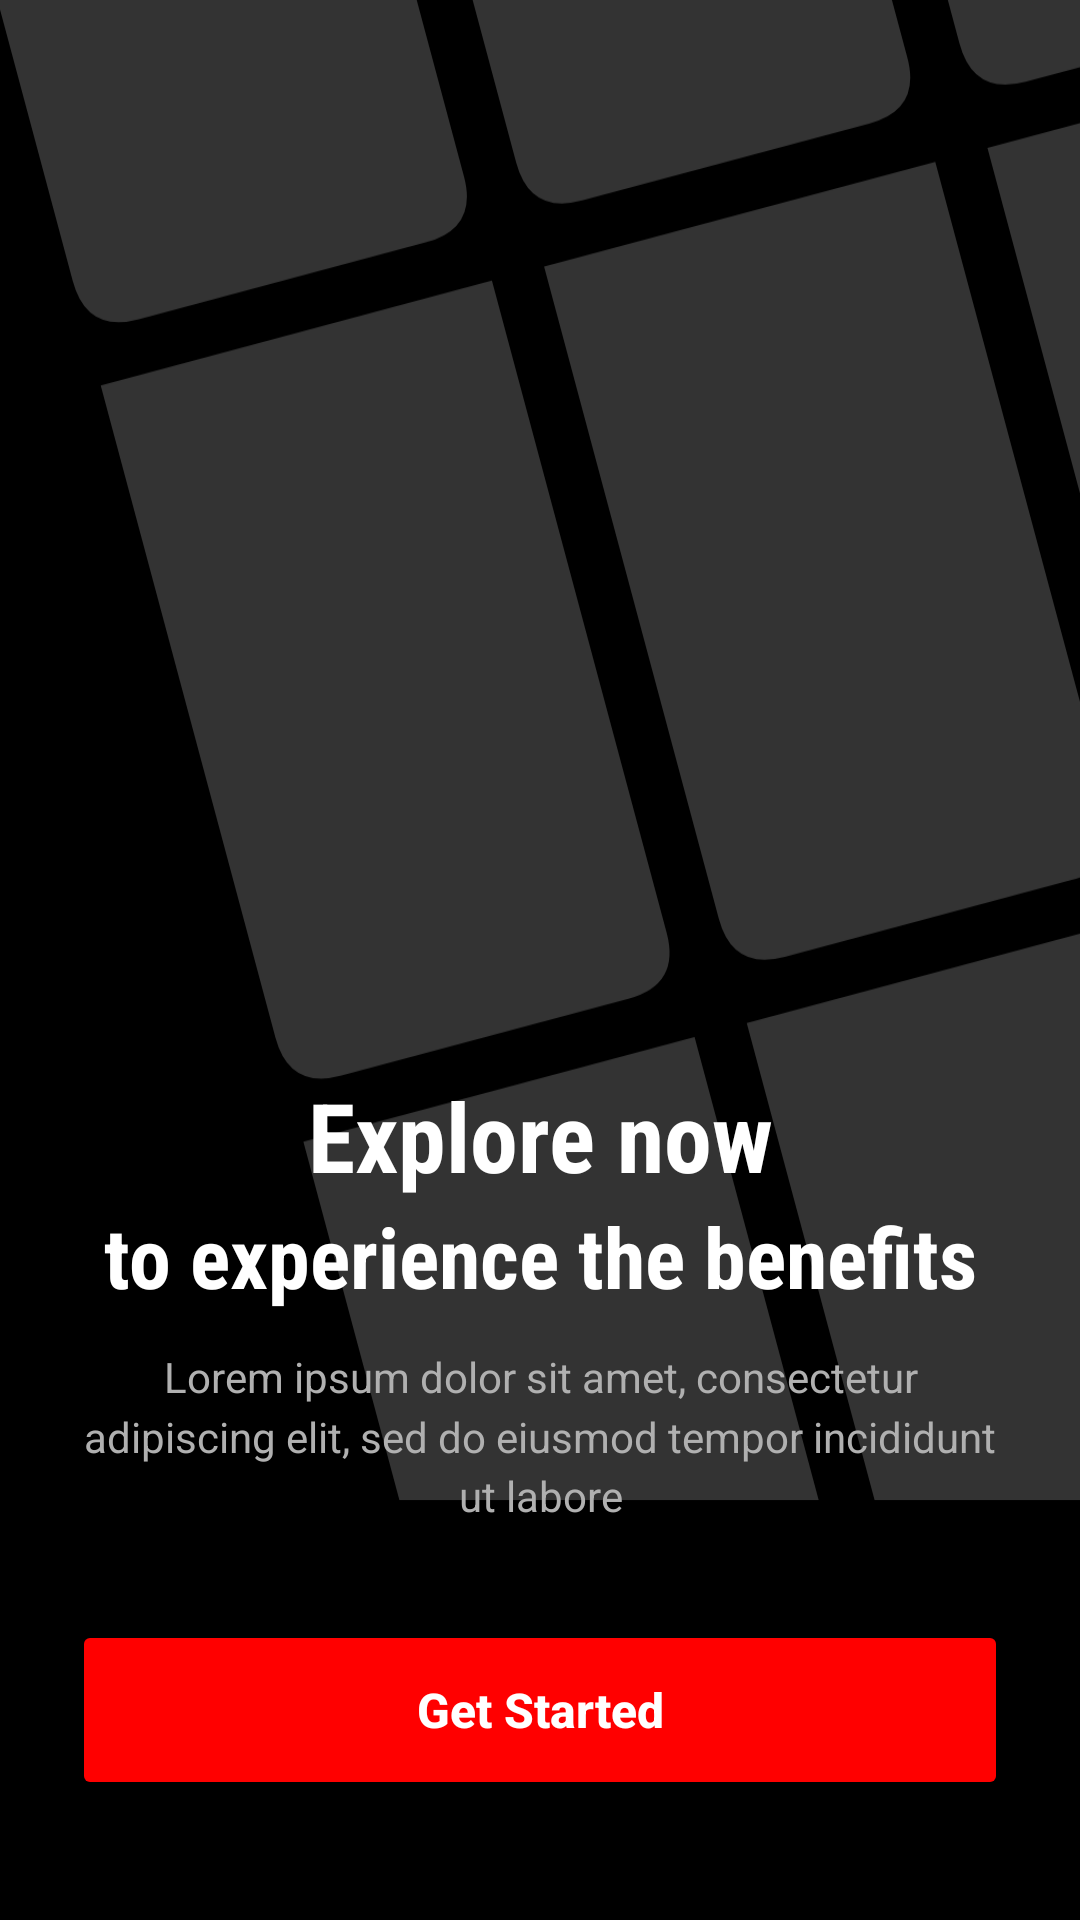

Layout XML and referenced resources for this Android screen:
<!-- AndroidManifest.xml: activity theme Theme.CineFAST -->
<!-- res/layout/activity_onboarding.xml -->
<?xml version="1.0" encoding="utf-8"?>
<RelativeLayout xmlns:android="http://schemas.android.com/apk/res/android"
    xmlns:app="http://schemas.android.com/apk/res-auto"
    android:layout_width="match_parent"
    android:layout_height="match_parent"
    android:background="#000000">

    
    <ImageView
        android:layout_width="match_parent"
        android:layout_height="match_parent"
        android:src="@drawable/grid_pattern"
        android:scaleType="centerCrop"
        android:contentDescription="Background Pattern" />

    
    <LinearLayout
        android:layout_width="match_parent"
        android:layout_height="match_parent"
        android:orientation="vertical"
        android:gravity="bottom"
        android:padding="24dp">

        
        <TextView
            android:layout_width="match_parent"
            android:layout_height="wrap_content"
            android:text="Explore now"
            android:textColor="#FFFFFF"
            android:textSize="32sp"
            android:textStyle="bold"
            android:gravity="center"
            android:fontFamily="sans-serif-condensed" />

        <TextView
            android:layout_width="match_parent"
            android:layout_height="wrap_content"
            android:text="to experience the benefits"
            android:textColor="#FFFFFF"
            android:textSize="28sp"
            android:textStyle="bold"
            android:gravity="center"
            android:layout_marginBottom="12dp"
            android:fontFamily="sans-serif-condensed" />

        
        <TextView
            android:layout_width="match_parent"
            android:layout_height="wrap_content"
            android:text="Lorem ipsum dolor sit amet, consectetur adipiscing elit, sed do eiusmod tempor incididunt ut labore"
            android:textColor="#B0B0B0"
            android:textSize="14sp"
            android:gravity="center"
            android:layout_marginBottom="32dp"
            android:lineSpacingMultiplier="1.2" />

        
        <Button
            android:id="@+id/btnGetStarted"
            android:layout_width="match_parent"
            android:layout_height="60dp"
            android:backgroundTint="#FF0000"
            android:text="Get Started"
            android:textColor="#FFFFFF"
            android:textSize="16sp"
            android:textStyle="bold"
            android:textAllCaps="false"
            android:layout_marginBottom="16dp"
            app:cornerRadius="12dp" />

    </LinearLayout>

</RelativeLayout>
<!-- resources referenced by this layout -->
<resources>
  <!-- drawable grid_pattern: vector/xml drawable (drawable, 2109 chars, omitted) -->
  <style name="Theme.CineFAST" parent="Base.Theme.CineFAST" />
  <style name="Base.Theme.CineFAST" parent="Theme.Material3.DayNight.NoActionBar">
          
          
      </style>
</resources>
